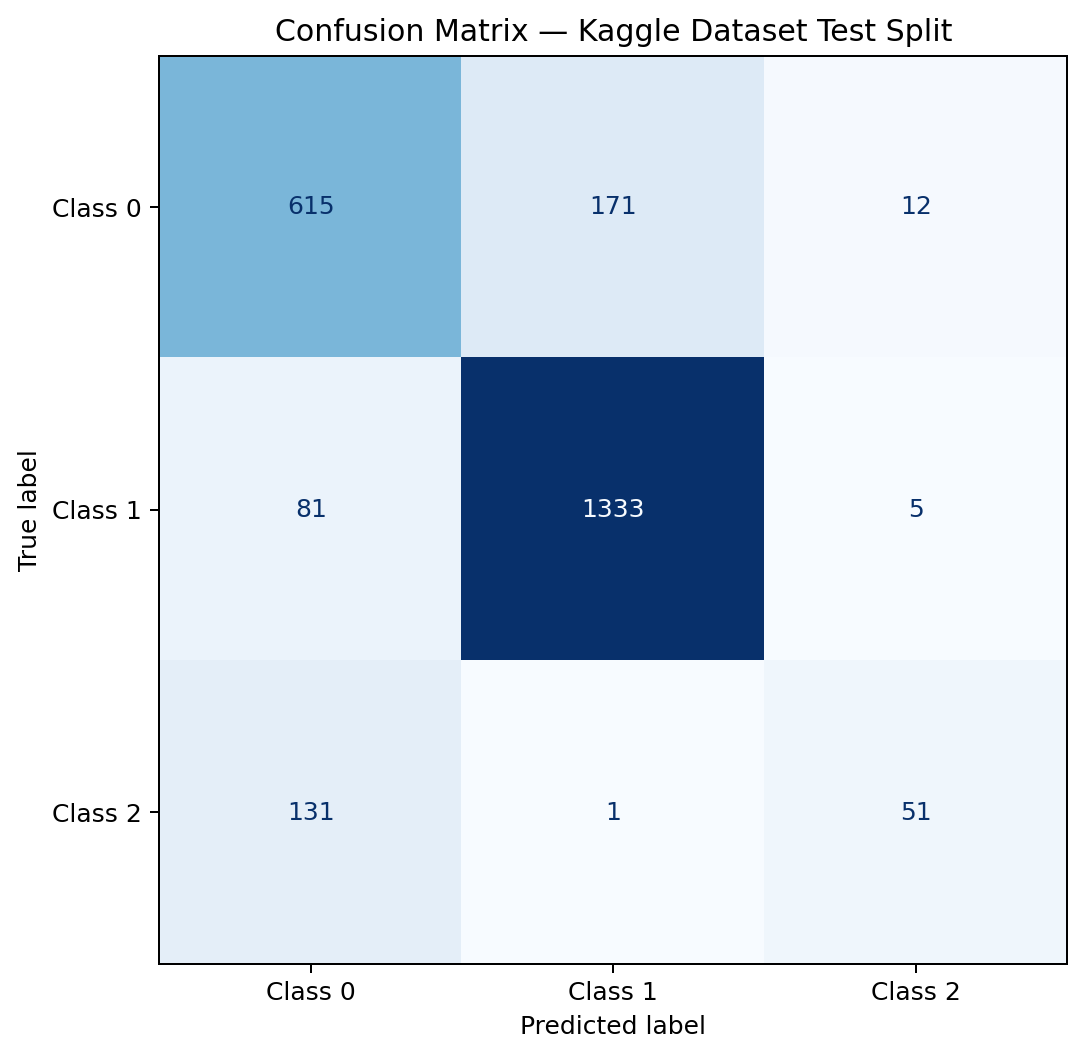

Values plotted in this chart, from the file beside it:
, Predicted 0, Predicted 1, Predicted 2
Actual class 0, 615, 171, 12
Actual class 1, 81, 1333, 5
Actual class 2, 131, 1, 51
